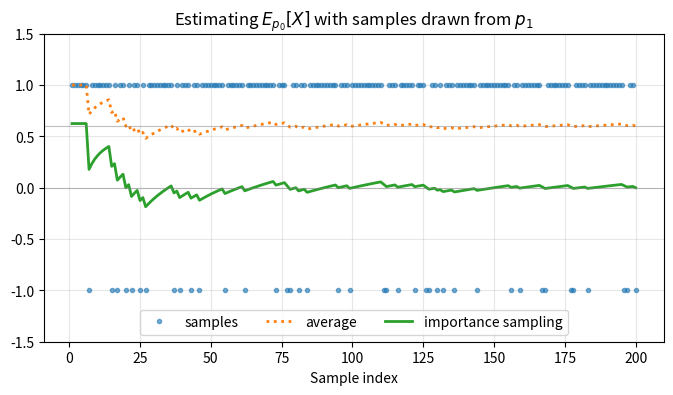

This figure's Python source:
import numpy as np
import matplotlib.pyplot as plt

values = np.array([+1, -1])
p0 = np.array([0.5, 0.5])   # target distribution
p1 = np.array([0.8, 0.2])   # behavior distribution (generates the samples)

N_SAMPLES = 200
SEED = 86

print(f"E_p0[X] = {np.sum(p0 * values):.2f}")
print(f"E_p1[X] = {np.sum(p1 * values):.2f}")

rng = np.random.default_rng(SEED)
idx = rng.choice(len(values), size=N_SAMPLES, p=p1)   # index 0 -> +1, index 1 -> -1
x = values[idx]

weights = p0[idx] / p1[idx]    # importance weights p0(x_i) / p1(x_i)

n = np.arange(1, N_SAMPLES + 1)
plain_avg = np.cumsum(x) / n
is_avg = np.cumsum(weights * x) / n

print(f"Fraction of +1 samples:                  {np.mean(x == 1):.3f}")
print(f"Plain average after {N_SAMPLES} samples:       {plain_avg[-1]:.3f}   (-> 0.6)")
print(f"Importance sampling after {N_SAMPLES} samples: {is_avg[-1]:.3f}   (-> 0)")

plt.figure(figsize=(8, 4))
plt.plot(n, x, "o", markersize=3, alpha=0.6, label="samples")
plt.plot(n, plain_avg, ":", linewidth=2, label="average")
plt.plot(n, is_avg, "-", linewidth=2, label="importance sampling")
plt.axhline(0.6, color="gray", linewidth=0.8, alpha=0.5)
plt.axhline(0.0, color="gray", linewidth=0.8, alpha=0.5)
plt.ylim(-1.5, 1.5)
plt.xlabel("Sample index")
plt.title(r"Estimating $E_{p_0}[X]$ with samples drawn from $p_1$")
plt.legend(loc="lower center", ncol=3)
plt.grid(alpha=0.3)
plt.show()
